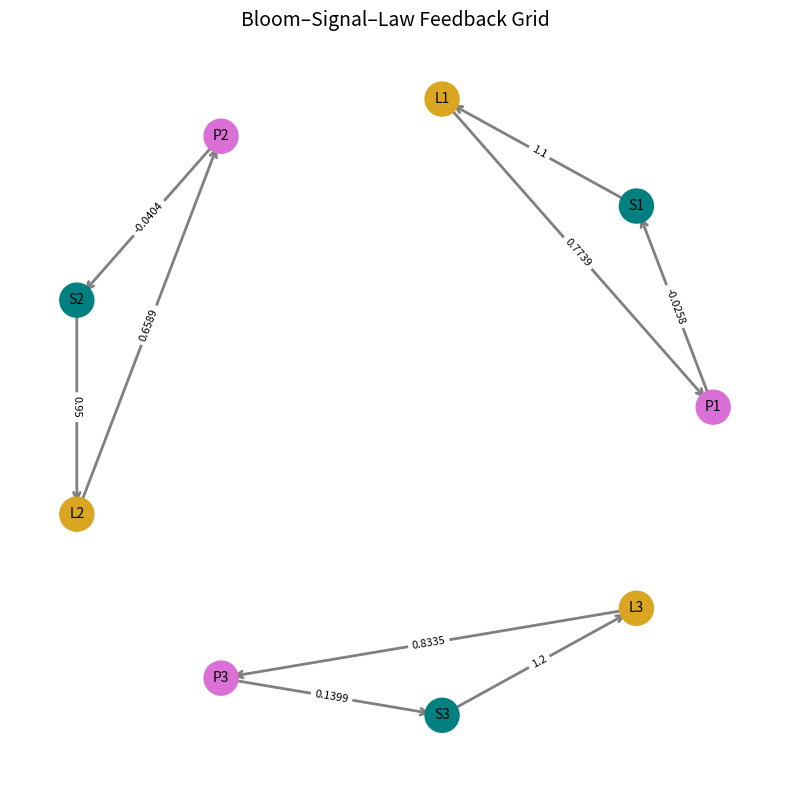

Reproduce this figure in Python.
"""
Jackson OS Kernel — Bloom–Signal–Law Feedback Grid v0.1  
Authored by James Jackson  
Origin Law: Law CXIX — Reflexive Mesh  
Lineage: Jackson OS, September 2025  
This module builds a directed graph mapping feedback influence between petals, signals, and laws.
"""

import numpy as np
import networkx as nx
import matplotlib.pyplot as plt

# Feedback Grid Engine
class FeedbackGrid:
    def __init__(self, petal_traces, signal_traces, law_factors):
        self.petals = petal_traces
        self.signals = signal_traces
        self.laws = law_factors
        self.graph = self._compute_grid()

    def _compute_grid(self):
        G = nx.DiGraph()
        n = len(self.petals)
        # add nodes
        for i in range(n):
            G.add_node(f"P{i+1}", type="petal")
            G.add_node(f"S{i+1}", type="signal")
            G.add_node(f"L{i+1}", type="law")
        # petal -> signal edges
        for i in range(n):
            corr = round(np.corrcoef(self.petals[i], self.signals[i])[0,1], 4)
            G.add_edge(f"P{i+1}", f"S{i+1}", weight=corr)
        # signal -> law edges
        for i in range(n):
            G.add_edge(f"S{i+1}", f"L{i+1}", weight=round(self.laws[i], 4))
        # law -> petal edges
        for i in range(n):
            mean_p = np.mean(self.petals[i])
            weight_lp = round(self.laws[i] * mean_p, 4)
            G.add_edge(f"L{i+1}", f"P{i+1}", weight=weight_lp)
        return G

    def visualize(self):
        pos = nx.circular_layout(self.graph)
        weights = nx.get_edge_attributes(self.graph, 'weight')
        plt.figure(figsize=(8,8))
        nx.draw_networkx_nodes(self.graph, pos, node_size=600, 
                               node_color=['orchid' if d['type']=="petal" 
                                           else 'teal' if d['type']=="signal" 
                                           else 'goldenrod' 
                                           for _,d in self.graph.nodes(data=True)])
        nx.draw_networkx_labels(self.graph, pos, font_size=10)
        nx.draw_networkx_edges(self.graph, pos, arrowstyle='->', arrowsize=12, 
                               edge_color='gray', width=2)
        nx.draw_networkx_edge_labels(self.graph, pos, edge_labels=weights, font_size=8)
        plt.title("Bloom–Signal–Law Feedback Grid", fontsize=14)
        plt.axis('off')
        plt.tight_layout()
        plt.show()

# Example inputs
np.random.seed(0)
petal_traces = [np.random.normal(0.7, 0.05, 200) for _ in range(3)]
signal_traces = [np.random.normal(0.5, 0.1, 200) for _ in range(3)]
law_factors   = [1.1, 0.95, 1.2]

grid = FeedbackGrid(petal_traces, signal_traces, law_factors)
grid.visualize()
